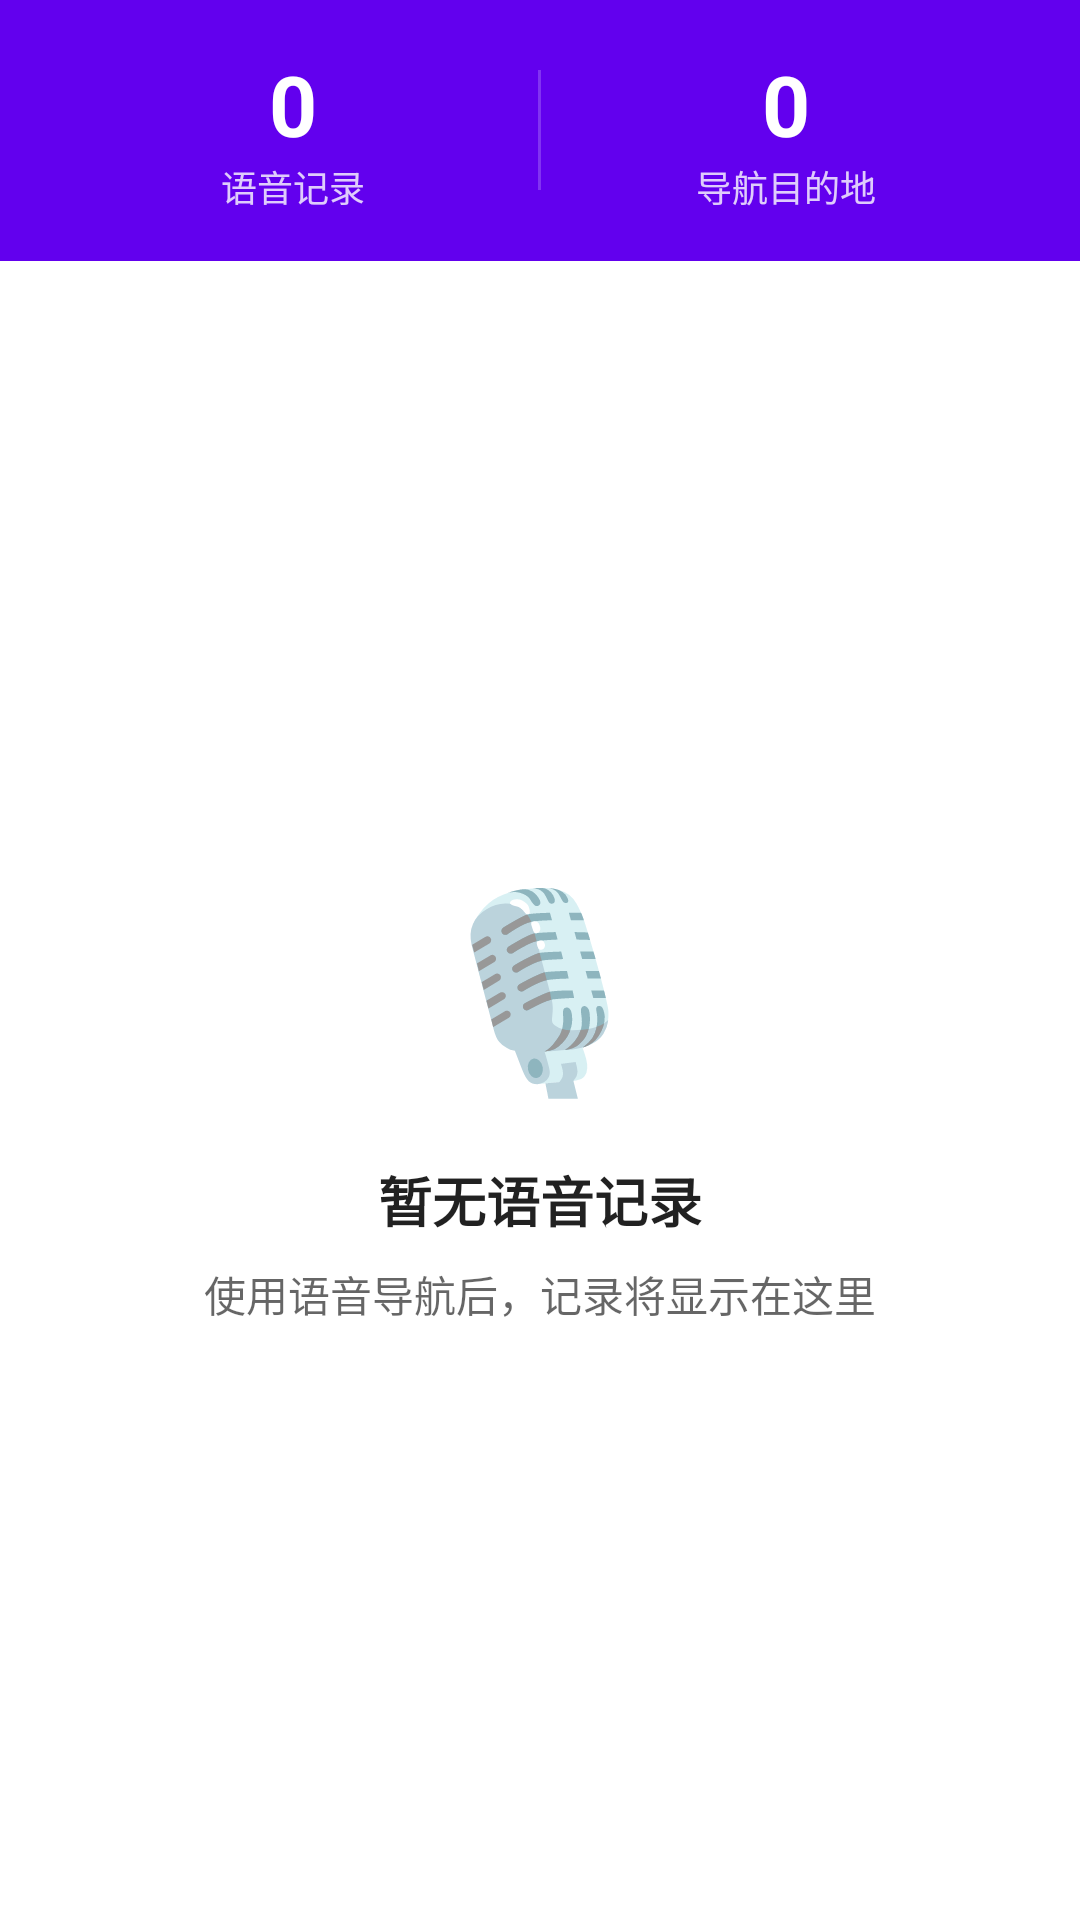

Produce the Android XML layout that renders to this screen, including the resource entries it uses.
<!-- AndroidManifest.xml: application theme Theme.VoiceNavigation -->
<!-- res/layout/page_history.xml -->
<?xml version="1.0" encoding="utf-8"?>
<LinearLayout xmlns:android="http://schemas.android.com/apk/res/android"
    android:layout_width="match_parent"
    android:layout_height="match_parent"
    android:orientation="vertical"
    android:background="?android:attr/colorBackground">

    
    <LinearLayout
        android:layout_width="match_parent"
        android:layout_height="wrap_content"
        android:orientation="horizontal"
        android:background="?attr/colorPrimary"
        android:padding="16dp"
        android:paddingTop="32dp"
        android:gravity="center_vertical">

        <LinearLayout
            android:layout_width="0dp"
            android:layout_height="wrap_content"
            android:layout_weight="1"
            android:orientation="vertical"
            android:gravity="center">

            <TextView
                android:id="@+id/tv_history_count"
                android:layout_width="wrap_content"
                android:layout_height="wrap_content"
                android:text="0"
                android:textSize="28sp"
                android:textStyle="bold"
                android:textColor="@color/white" />

            <TextView
                android:layout_width="wrap_content"
                android:layout_height="wrap_content"
                android:text="语音记录"
                android:textSize="12sp"
                android:textColor="#CCFFFFFF" />
        </LinearLayout>

        <View
            android:layout_width="1dp"
            android:layout_height="40dp"
            android:background="#33FFFFFF" />

        <LinearLayout
            android:layout_width="0dp"
            android:layout_height="wrap_content"
            android:layout_weight="1"
            android:orientation="vertical"
            android:gravity="center">

            <TextView
                android:id="@+id/tv_history_dest_count"
                android:layout_width="wrap_content"
                android:layout_height="wrap_content"
                android:text="0"
                android:textSize="28sp"
                android:textStyle="bold"
                android:textColor="@color/white" />

            <TextView
                android:layout_width="wrap_content"
                android:layout_height="wrap_content"
                android:text="导航目的地"
                android:textSize="12sp"
                android:textColor="#CCFFFFFF" />
        </LinearLayout>
    </LinearLayout>

    
    <androidx.recyclerview.widget.RecyclerView
        android:id="@+id/rv_history"
        android:layout_width="match_parent"
        android:layout_height="0dp"
        android:layout_weight="1"
        android:padding="12dp"
        android:clipToPadding="false"
        android:visibility="gone" />

    
    <LinearLayout
        android:id="@+id/layout_history_empty"
        android:layout_width="match_parent"
        android:layout_height="0dp"
        android:layout_weight="1"
        android:orientation="vertical"
        android:gravity="center"
        android:visibility="visible">

        <TextView
            android:layout_width="wrap_content"
            android:layout_height="wrap_content"
            android:text="🎙️"
            android:textSize="64sp"
            android:layout_marginBottom="16dp" />

        <TextView
            android:layout_width="wrap_content"
            android:layout_height="wrap_content"
            android:text="暂无语音记录"
            android:textSize="18sp"
            android:textColor="?android:attr/textColorPrimary"
            android:textStyle="bold" />

        <TextView
            android:layout_width="wrap_content"
            android:layout_height="wrap_content"
            android:text="使用语音导航后，记录将显示在这里"
            android:textSize="14sp"
            android:textColor="?android:attr/textColorSecondary"
            android:layout_marginTop="8dp"
            android:layout_marginHorizontal="32dp"
            android:gravity="center" />
    </LinearLayout>

</LinearLayout>
<!-- resources referenced by this layout -->
<resources>
  <color name="white">#FFFFFFFF</color>
  <style name="Theme.VoiceNavigation" parent="Theme.MaterialComponents.DayNight.DarkActionBar">
          <item name="colorPrimary">@color/purple_500</item>
          <item name="colorPrimaryDark">@color/purple_700</item>
          <item name="colorAccent">@color/teal_200</item>
      </style>
  <color name="purple_500">#6200EE</color>
  <color name="purple_700">#3700B3</color>
  <color name="teal_200">#03DAC5</color>
</resources>
